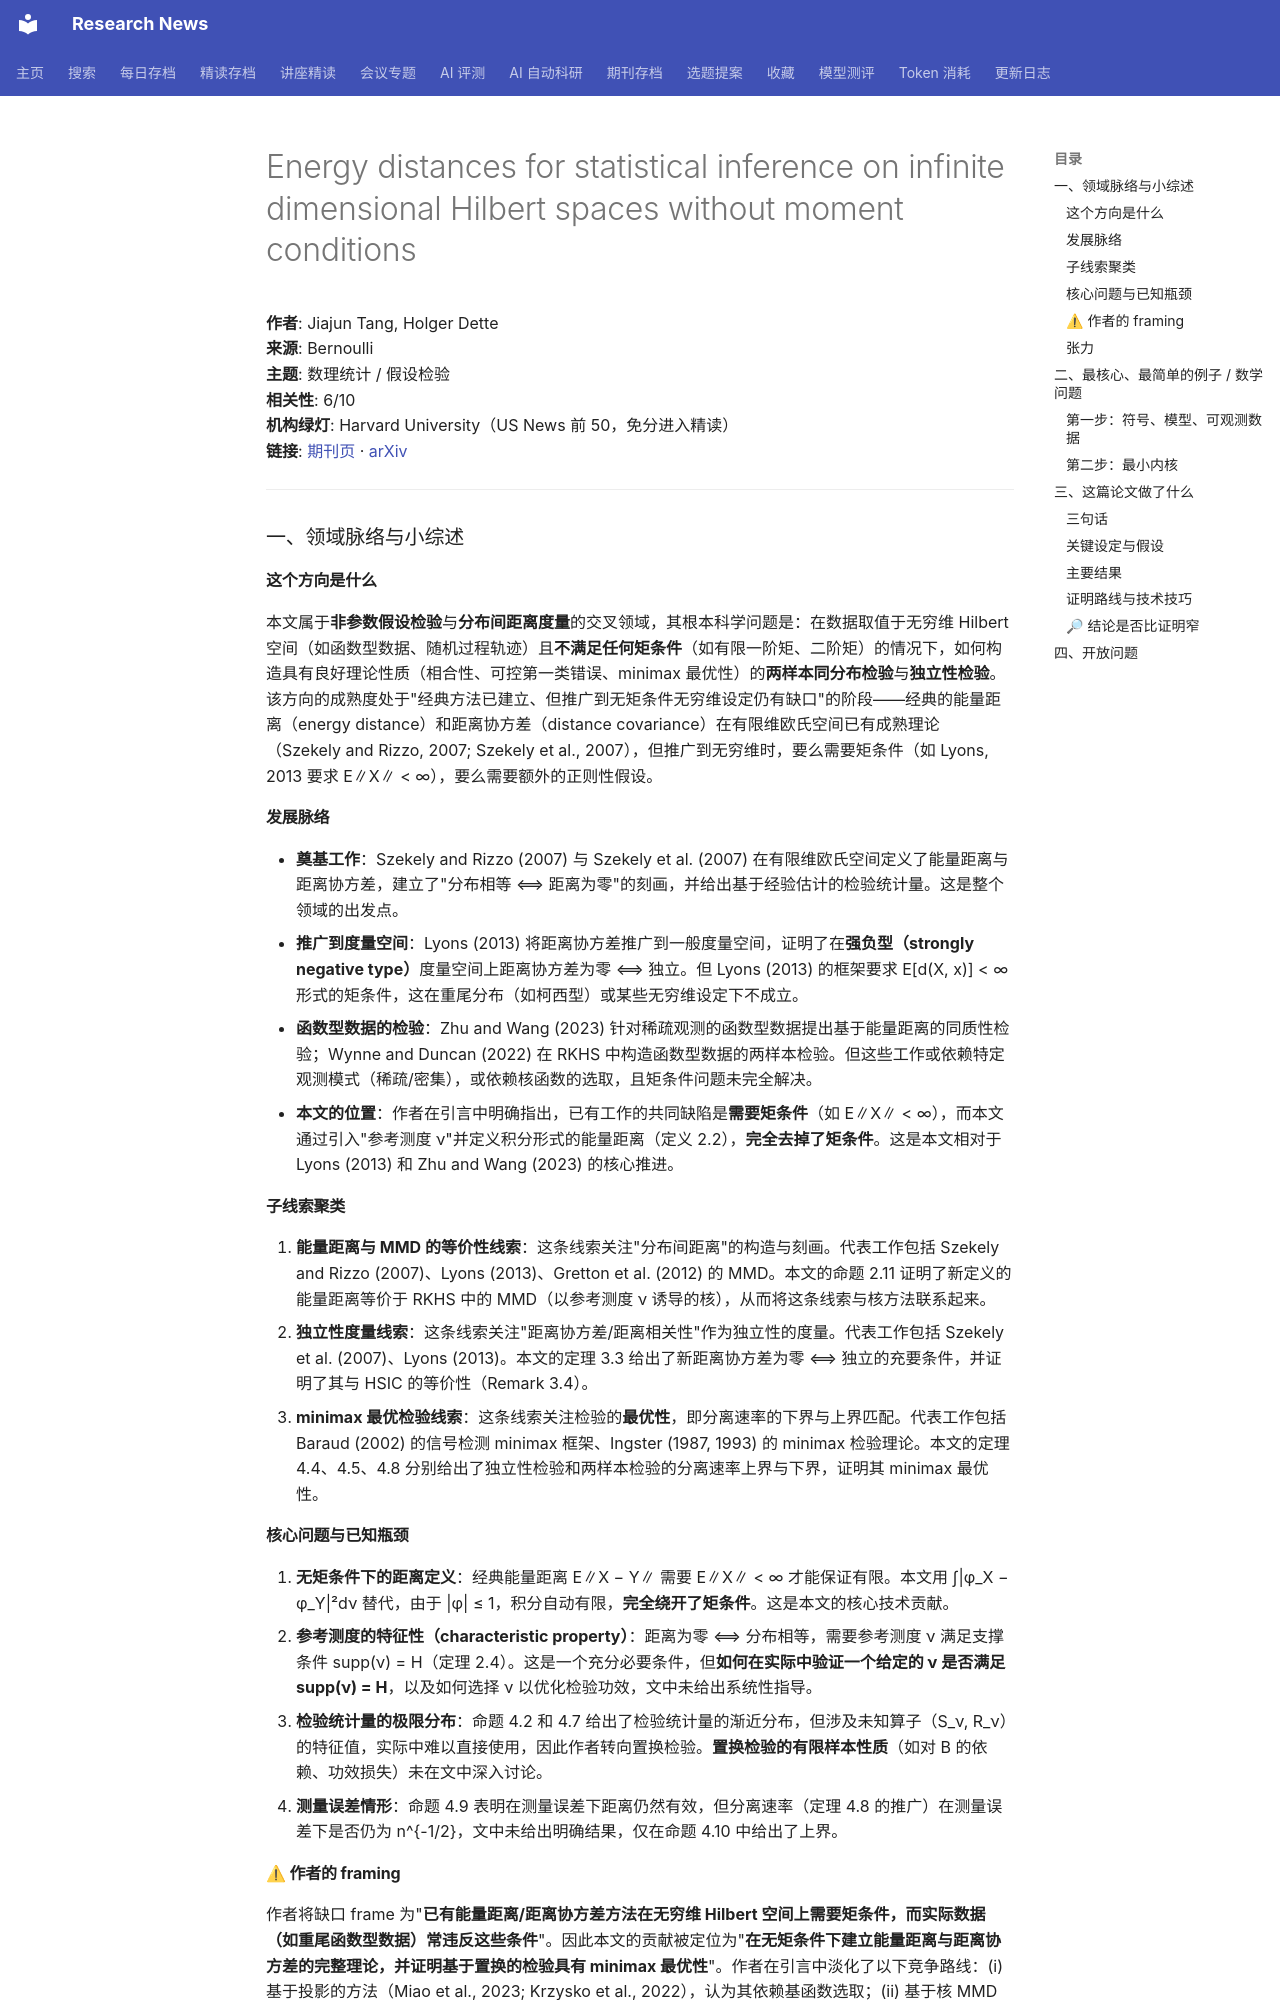

repository: cxy0714/research-news · page: deep_reads/2026-10-10-10.3150_25-bej1923/index.html · generator: mkdocs

# Energy distances for statistical inference on infinite dimensional Hilbert spaces without moment conditions

**作者**: Jiajun Tang, Holger Dette  
**来源**: Bernoulli  
**主题**: 数理统计 / 假设检验  
**相关性**: 6/10  
**机构绿灯**: Harvard University（US News 前 50，免分进入精读）  
**链接**: [期刊页](https://doi.org/10.3150/25-bej1923) · [arXiv](https://arxiv.org/abs/2403.11489)

---

### 一、领域脉络与小综述

#### 这个方向是什么

本文属于**非参数假设检验**与**分布间距离度量**的交叉领域，其根本科学问题是：在数据取值于无穷维 Hilbert 空间（如函数型数据、随机过程轨迹）且**不满足任何矩条件**（如有限一阶矩、二阶矩）的情况下，如何构造具有良好理论性质（相合性、可控第一类错误、minimax 最优性）的**两样本同分布检验**与**独立性检验**。该方向的成熟度处于"经典方法已建立、但推广到无矩条件无穷维设定仍有缺口"的阶段——经典的能量距离（energy distance）和距离协方差（distance covariance）在有限维欧氏空间已有成熟理论（Szekely and Rizzo, 2007; Szekely et al., 2007），但推广到无穷维时，要么需要矩条件（如 Lyons, 2013 要求 E∥X∥ < ∞），要么需要额外的正则性假设。

#### 发展脉络

- **奠基工作**：Szekely and Rizzo (2007) 与 Szekely et al. (2007) 在有限维欧氏空间定义了能量距离与距离协方差，建立了"分布相等 ⟺ 距离为零"的刻画，并给出基于经验估计的检验统计量。这是整个领域的出发点。
- **推广到度量空间**：Lyons (2013) 将距离协方差推广到一般度量空间，证明了在**强负型（strongly negative type）**度量空间上距离协方差为零 ⟺ 独立。但 Lyons (2013) 的框架要求 E[d(X, x)] < ∞ 形式的矩条件，这在重尾分布（如柯西型）或某些无穷维设定下不成立。
- **函数型数据的检验**：Zhu and Wang (2023) 针对稀疏观测的函数型数据提出基于能量距离的同质性检验；Wynne and Duncan (2022) 在 RKHS 中构造函数型数据的两样本检验。但这些工作或依赖特定观测模式（稀疏/密集），或依赖核函数的选取，且矩条件问题未完全解决。
- **本文的位置**：作者在引言中明确指出，已有工作的共同缺陷是**需要矩条件**（如 E∥X∥ < ∞），而本文通过引入"参考测度 ν"并定义积分形式的能量距离（定义 2.2），**完全去掉了矩条件**。这是本文相对于 Lyons (2013) 和 Zhu and Wang (2023) 的核心推进。

#### 子线索聚类

1. **能量距离与 MMD 的等价性线索**：这条线索关注"分布间距离"的构造与刻画。代表工作包括 Szekely and Rizzo (2007)、Lyons (2013)、Gretton et al. (2012) 的 MMD。本文的命题 2.11 证明了新定义的能量距离等价于 RKHS 中的 MMD（以参考测度 ν 诱导的核），从而将这条线索与核方法联系起来。
2. **独立性度量线索**：这条线索关注"距离协方差/距离相关性"作为独立性的度量。代表工作包括 Szekely et al. (2007)、Lyons (2013)。本文的定理 3.3 给出了新距离协方差为零 ⟺ 独立的充要条件，并证明了其与 HSIC 的等价性（Remark 3.4）。
3. **minimax 最优检验线索**：这条线索关注检验的**最优性**，即分离速率的下界与上界匹配。代表工作包括 Baraud (2002) 的信号检测 minimax 框架、Ingster (1987, 1993) 的 minimax 检验理论。本文的定理 4.4、4.5、4.8 分别给出了独立性检验和两样本检验的分离速率上界与下界，证明其 minimax 最优性。

#### 核心问题与已知瓶颈

1. **无矩条件下的距离定义**：经典能量距离 E∥X − Y∥ 需要 E∥X∥ < ∞ 才能保证有限。本文用 ∫|φ_X − φ_Y|²dν 替代，由于 |φ| ≤ 1，积分自动有限，**完全绕开了矩条件**。这是本文的核心技术贡献。
2. **参考测度的特征性（characteristic property）**：距离为零 ⟺ 分布相等，需要参考测度 ν 满足支撑条件 supp(ν) = H（定理 2.4）。这是一个充分必要条件，但**如何在实际中验证一个给定的 ν 是否满足 supp(ν) = H**，以及如何选择 ν 以优化检验功效，文中未给出系统性指导。
3. **检验统计量的极限分布**：命题 4.2 和 4.7 给出了检验统计量的渐近分布，但涉及未知算子（S_ν, R_ν）的特征值，实际中难以直接使用，因此作者转向置换检验。**置换检验的有限样本性质**（如对 B 的依赖、功效损失）未在文中深入讨论。
4. **测量误差情形**：命题 4.9 表明在测量误差下距离仍然有效，但分离速率（定理 4.8 的推广）在测量误差下是否仍为 n^{-1/2}，文中未给出明确结果，仅在命题 4.10 中给出了上界。
